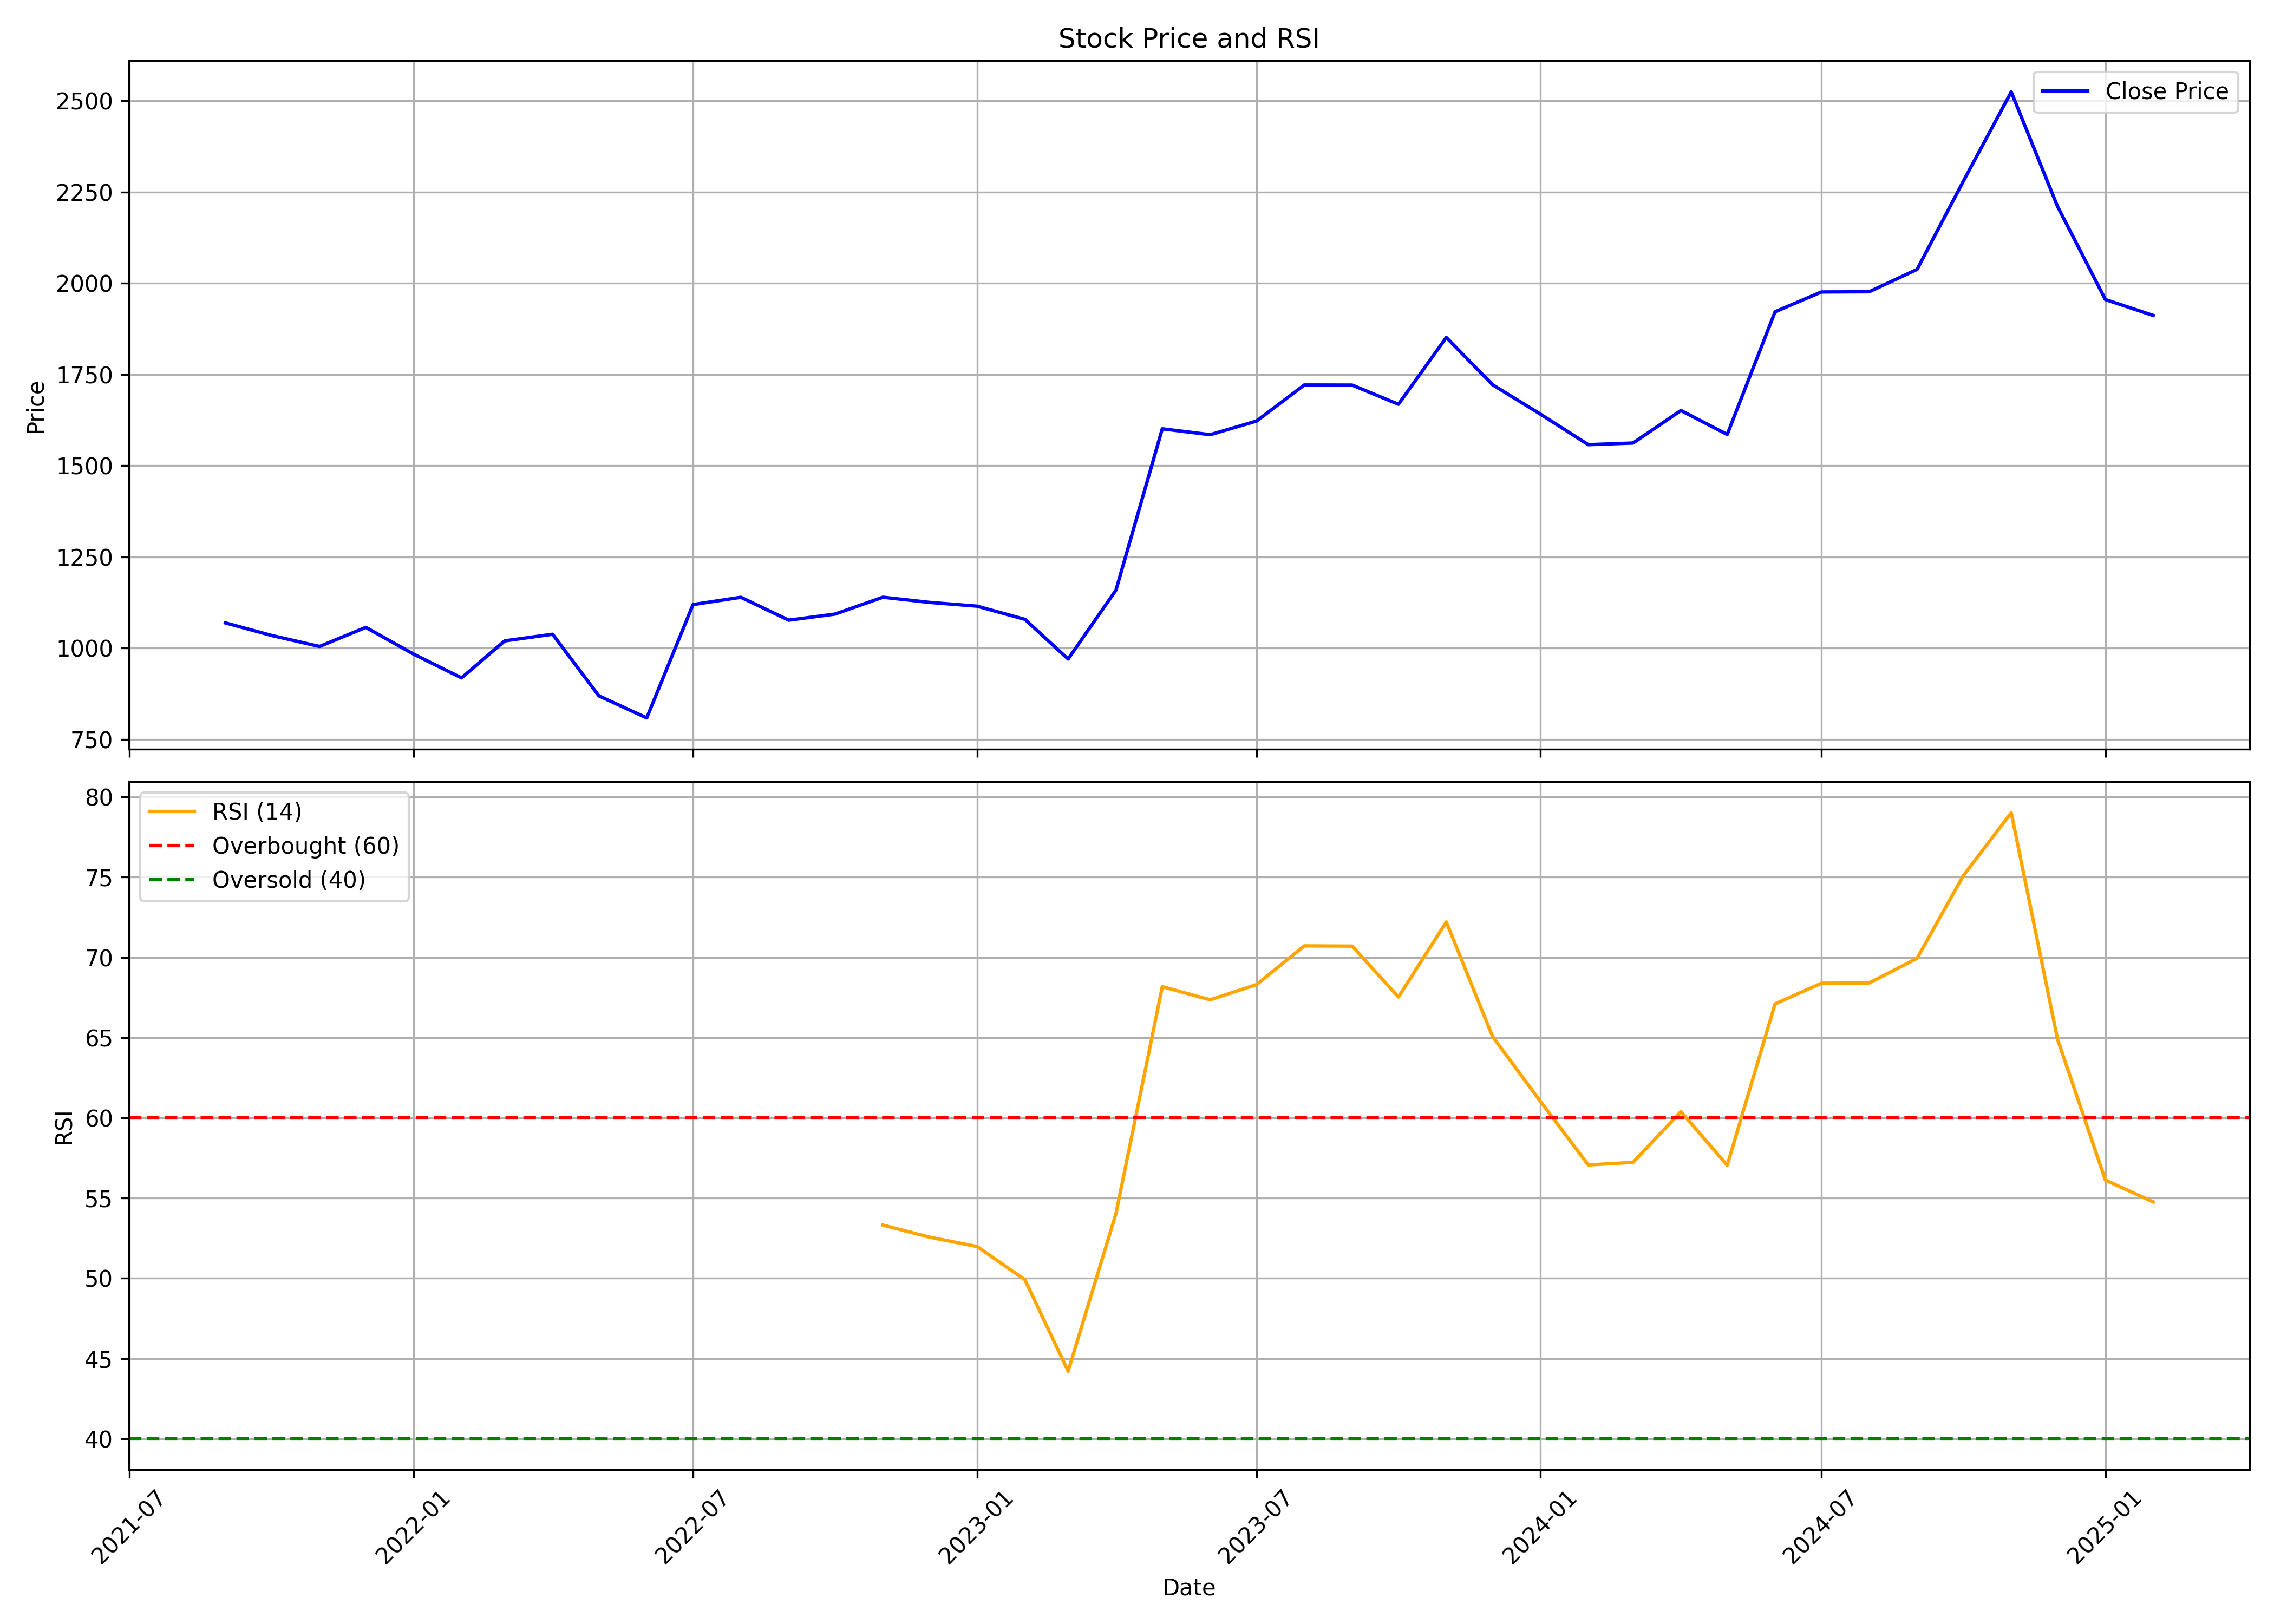

The data file committed next to this chart (first rows):
, date, symbol, open, high, low, close, volume, rsi
0, 2021-09-01, STYLAMIND, 1088, 1318, 1004, 1069, 390783, 
1, 2021-10-01, STYLAMIND, 1059, 1157, 926, 1034, 358058, 
2, 2021-11-01, STYLAMIND, 1003, 1172, 981.1, 1004, 376854, 
3, 2021-12-01, STYLAMIND, 997.6, 1121, 953.7, 1057, 145732, 
4, 2022-01-01, STYLAMIND, 1095, 1148, 958.8, 983.2, 119290, 
5, 2022-02-01, STYLAMIND, 999.6, 1033, 859.9, 918.2, 148568, 
6, 2022-03-01, STYLAMIND, 918.2, 1076, 878.8, 1020, 506702, 
7, 2022-04-01, STYLAMIND, 1040, 1199, 1009, 1038, 429246, 
8, 2022-05-01, STYLAMIND, 1014, 1059, 760, 868.8, 321002, 
9, 2022-06-01, STYLAMIND, 878.4, 1031, 773.3, 808.5, 138581, 
10, 2022-07-01, STYLAMIND, 788.9, 1174, 788.9, 1119, 741723, 
11, 2022-08-01, STYLAMIND, 1109, 1267, 1069, 1139, 421057, 
12, 2022-09-01, STYLAMIND, 1150, 1208, 1052, 1076, 1685122, 
13, 2022-10-01, STYLAMIND, 1076, 1159, 1050, 1093, 444862, 
14, 2022-11-01, STYLAMIND, 1104, 1164, 1010, 1139, 501355, 53.32
15, 2022-12-01, STYLAMIND, 1156, 1223, 1015, 1125, 1473851, 52.57
16, 2023-01-01, STYLAMIND, 1125, 1199, 1031, 1115, 867577, 51.98
17, 2023-02-01, STYLAMIND, 1123, 1156, 1040, 1079, 587256, 49.91
18, 2023-03-01, STYLAMIND, 1079, 1117, 943.7, 969.9, 356985, 44.2
19, 2023-04-01, STYLAMIND, 969.9, 1167, 964, 1159, 426102, 54.04
20, 2023-05-01, STYLAMIND, 1159, 1664, 1158, 1601, 2284455, 68.18
21, 2023-06-01, STYLAMIND, 1601, 1787, 1544, 1585, 1145590, 67.36
22, 2023-07-01, STYLAMIND, 1601, 1693, 1478, 1622, 1325204, 68.3
23, 2023-08-01, STYLAMIND, 1623, 1778, 1534, 1721, 1272060, 70.72
24, 2023-09-01, STYLAMIND, 1737, 1968, 1644, 1721, 1384877, 70.7
25, 2023-10-01, STYLAMIND, 1721, 1828, 1522, 1668, 833606, 67.53
26, 2023-11-01, STYLAMIND, 1673, 1878, 1667, 1852, 583744, 72.21
27, 2023-12-01, STYLAMIND, 1860, 1890, 1669, 1722, 537920, 65.06
28, 2024-01-01, STYLAMIND, 1733, 1763, 1578, 1641, 871094, 61.03
29, 2024-02-01, STYLAMIND, 1643, 1699, 1530, 1558, 701241, 57.06
30, 2024-03-01, STYLAMIND, 1576, 1600, 1440, 1562, 472846, 57.22
31, 2024-04-01, STYLAMIND, 1599, 1774, 1585, 1651, 926908, 60.39
32, 2024-05-01, STYLAMIND, 1651, 1688, 1508, 1586, 1010203, 57.04
33, 2024-06-01, STYLAMIND, 1626, 2021, 1414, 1922, 1962253, 67.1
34, 2024-07-01, STYLAMIND, 1920, 2090, 1820, 1976, 1812608, 68.39
35, 2024-08-01, STYLAMIND, 2006, 2019, 1847, 1977, 564715, 68.41
36, 2024-09-01, STYLAMIND, 1962, 2264, 1930, 2038, 760347, 69.94
37, 2024-10-01, STYLAMIND, 2047, 2735, 2010, 2280, 1806970, 75.1
38, 2024-11-01, STYLAMIND, 2350, 2654, 2130, 2525, 624240, 79.02
39, 2024-12-01, STYLAMIND, 2505, 2662, 2194, 2211, 1149404, 64.9
40, 2025-01-01, STYLAMIND, 2239, 2336, 1780, 1955, 674374, 56.12
41, 2025-02-01, STYLAMIND, 1987, 2044, 1898, 1912, 223000, 54.76
